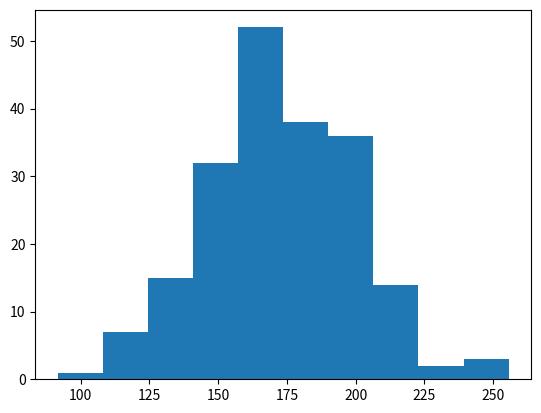

This figure's Python source:
import matplotlib.pyplot as plt 
import numpy as np 

x = np.random.normal(170, 30, 200)

plt.hist(x)
plt.show()
